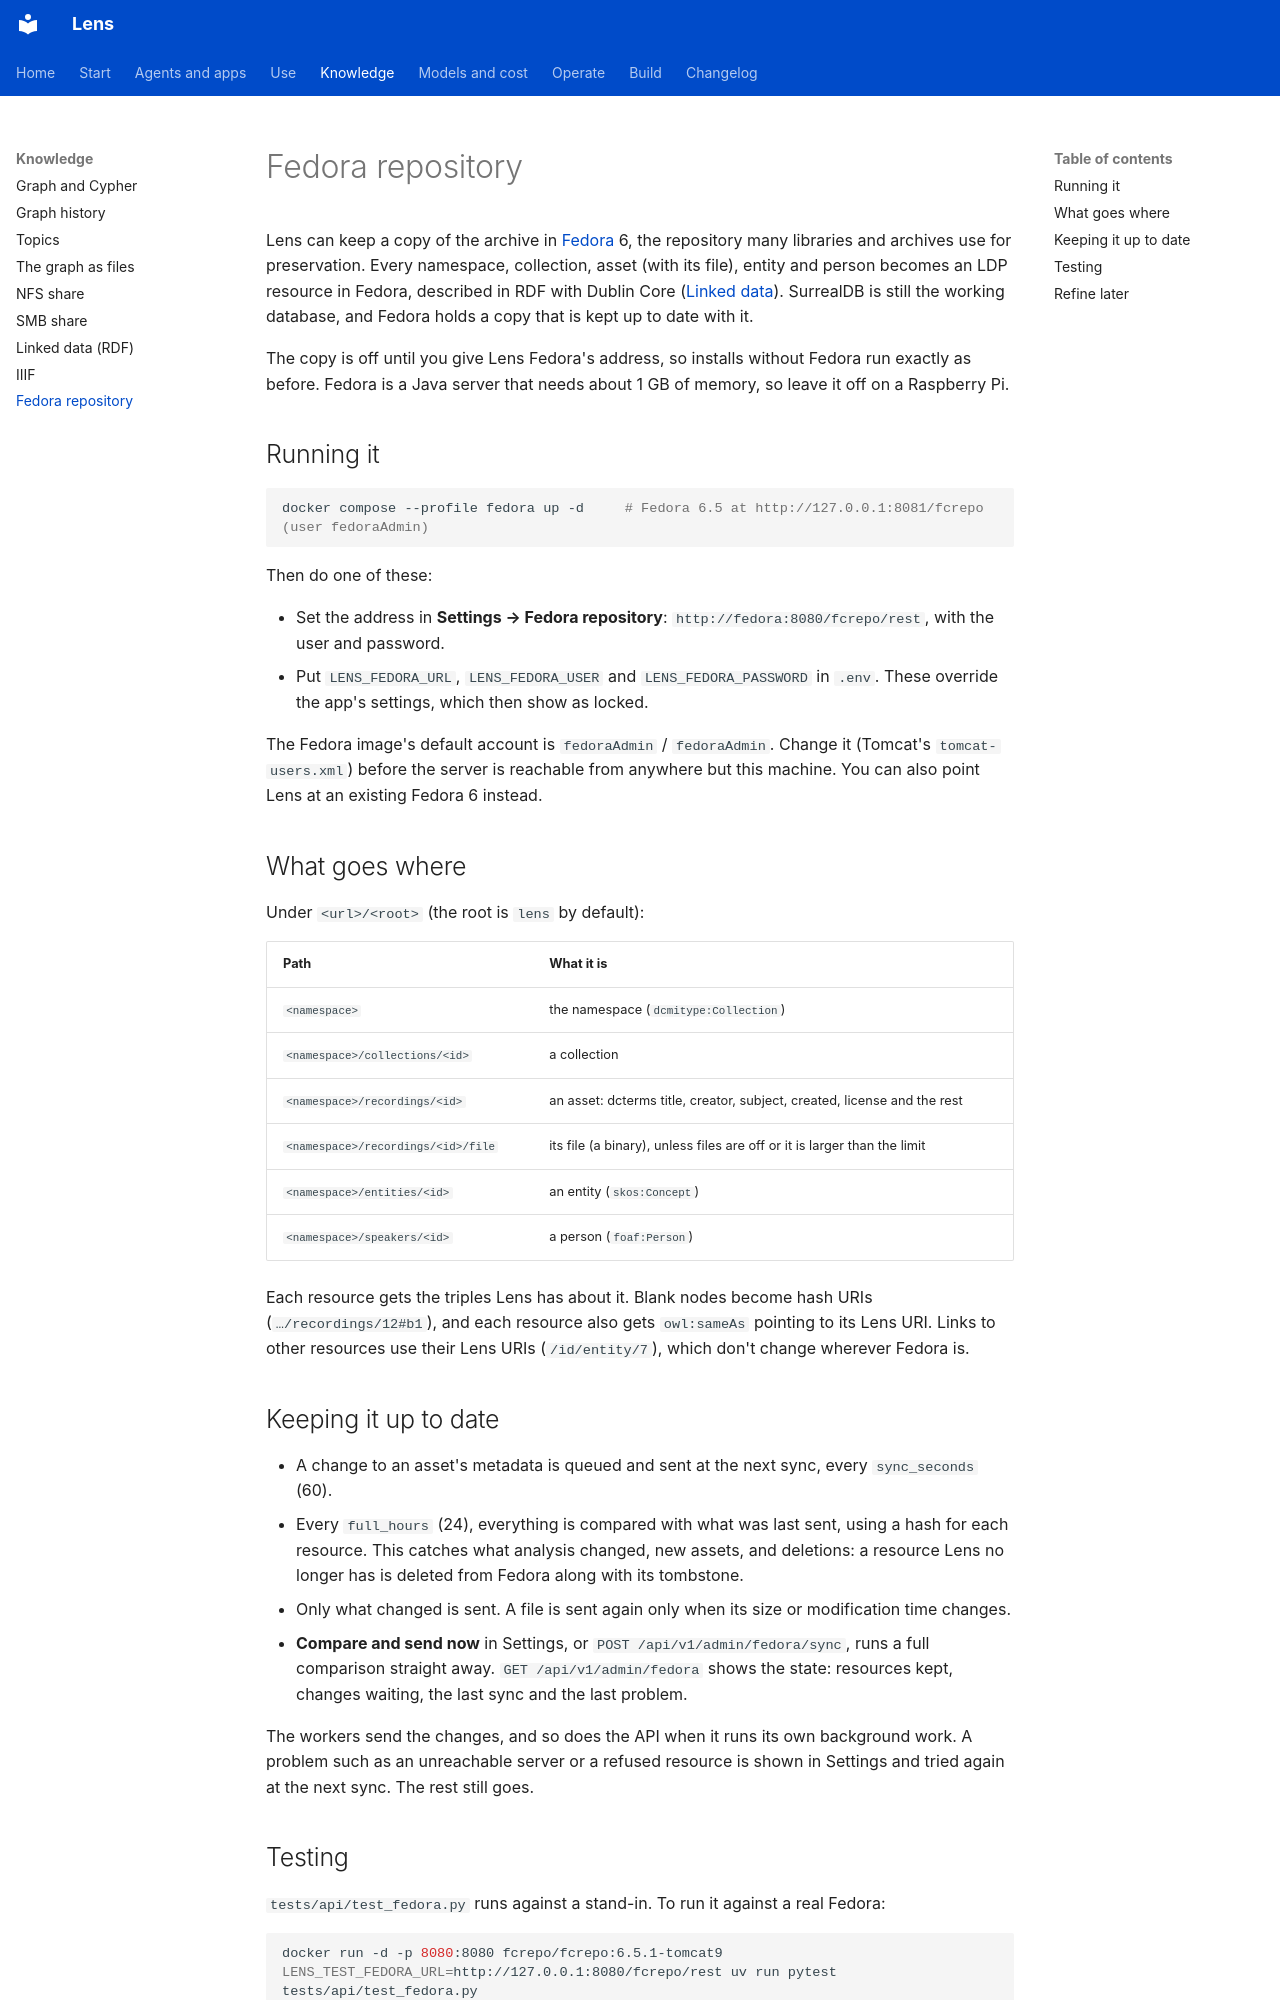

repository: adeelahmad/lense · page: fedora/index.html · generator: mkdocs

# Fedora repository

Lens can keep a copy of the archive in [Fedora](https://wiki.lyrasis.org/display/FF) 6, the repository many libraries
and archives use for preservation. Every namespace, collection, asset (with its file), entity and person becomes
an LDP resource in Fedora, described in RDF with Dublin Core ([Linked data](rdf.md)). SurrealDB is still the working
database, and Fedora holds a copy that is kept up to date with it.

The copy is off until you give Lens Fedora's address, so installs without Fedora run exactly as before. Fedora is a
Java server that needs about 1 GB of memory, so leave it off on a Raspberry Pi.

## Running it

```sh
docker compose --profile fedora up -d     # Fedora 6.5 at http://127.0.0.1:8081/fcrepo (user fedoraAdmin)
```

Then do one of these:

- Set the address in **Settings → Fedora repository**: `http://fedora:8080/fcrepo/rest`, with the user and password.
- Put `LENS_FEDORA_URL`, `LENS_FEDORA_USER` and `LENS_FEDORA_PASSWORD` in `.env`. These override the app's
  settings, which then show as locked.

The Fedora image's default account is `fedoraAdmin` / `fedoraAdmin`. Change it (Tomcat's `tomcat-users.xml`) before
the server is reachable from anywhere but this machine. You can also point Lens at an existing Fedora 6 instead.

## What goes where

Under `<url>/<root>` (the root is `lens` by default):

| Path | What it is |
| --- | --- |
| `<namespace>` | the namespace (`dcmitype:Collection`) |
| `<namespace>/collections/<id>` | a collection |
| `<namespace>/recordings/<id>` | an asset: dcterms title, creator, subject, created, license and the rest |
| `<namespace>/recordings/<id>/file` | its file (a binary), unless files are off or it is larger than the limit |
| `<namespace>/entities/<id>` | an entity (`skos:Concept`) |
| `<namespace>/speakers/<id>` | a person (`foaf:Person`) |

Each resource gets the triples Lens has about it. Blank nodes become hash URIs (`…/recordings/12#b1`), and each
resource also gets `owl:sameAs` pointing to its Lens URI. Links to other resources use their Lens URIs
(`/id/entity/7`), which don't change wherever Fedora is.
